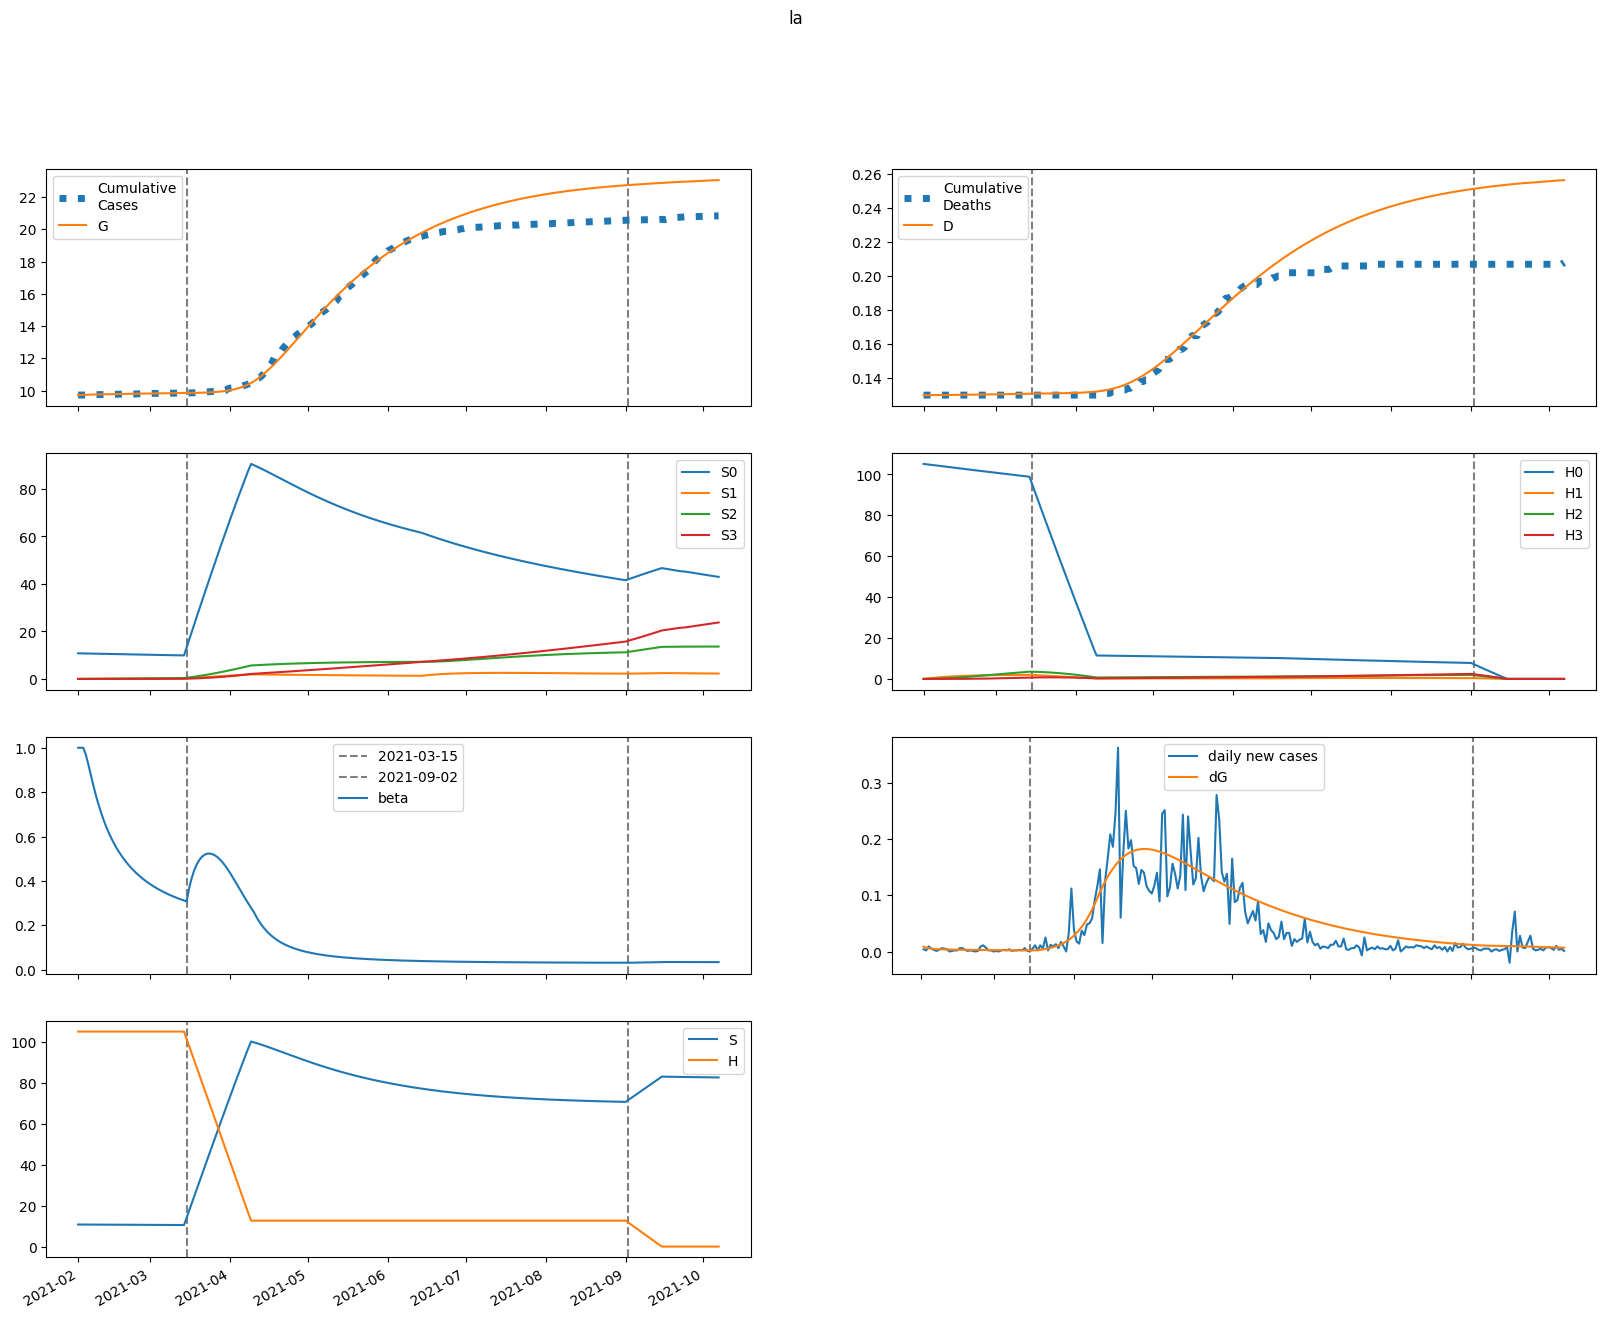

The file beside this chart, header and first rows:
series, 2021-02-01, 2021-02-02, 2021-02-03, 2021-02-04, 2021-02-05, 2021-02-06, 2021-02-07, 2021-02-08, 2021-02-09, 2021-02-10, 2021-02-11, 2021-02-12, 2021-02-13, 2021-02-14, 2021-02-15, 2021-02-16, 2021-02-17, 2021-02-18, 2021-02-19, 2021-02-20, 2021-02-21, 2021-02-22, 2021-02-23
S, 10787, 10787, 10783, 10778, 10771, 10764, 10756, 10749, 10741, 10733, 10726, 10718, 10711, 10704, 10696, 10689, 10682, 10675, 10669, 10662, 10655, 10649, 10643
E, 106.5, 85.19, 71.72, 62.97, 57.07, 52.9, 49.84, 47.51, 45.66, 44.16, 42.91, 41.83, 40.88, 40.02, 39.24, 38.51, 37.81, 37.15, 36.51, 35.89, 35.27, 34.68, 34.08
I, 0.0, 8.54, 12.11, 13.23, 13.22, 12.74, 12.11, 11.48, 10.9, 10.39, 9.959, 9.591, 9.278, 9.008, 8.772, 8.564, 8.377, 8.206, 8.047, 7.897, 7.755, 7.618, 7.485
A, 0.0, 12.76, 22.45, 30.15, 36.48, 41.86, 46.53, 50.64, 54.3, 57.6, 60.59, 63.3, 65.78, 68.05, 70.12, 72.02, 73.75, 75.33, 76.77, 78.07, 79.25, 80.3, 81.24
IH, 0.0, 0.0, 1.701, 4.02, 6.438, 8.723, 10.79, 12.62, 14.22, 15.63, 16.85, 17.93, 18.87, 19.7, 20.43, 21.08, 21.64, 22.14, 22.58, 22.97, 23.3, 23.59, 23.83
IN, 0.0, 0.0, 1.565, 3.69, 5.892, 7.959, 9.814, 11.44, 12.85, 14.08, 15.13, 16.04, 16.83, 17.52, 18.11, 18.62, 19.07, 19.45, 19.78, 20.06, 20.3, 20.5, 20.65
D, 130.0, 130.0, 130.0, 130, 130, 130, 130, 130, 130, 130.1, 130.1, 130.1, 130.1, 130.1, 130.1, 130.2, 130.2, 130.2, 130.2, 130.3, 130.3, 130.3, 130.3
R, 0.0, 0.0, 0.5103, 1.593, 3.235, 5.391, 8.008, 11.03, 14.42, 18.12, 22.1, 26.33, 30.78, 35.43, 40.25, 45.23, 50.35, 55.6, 60.96, 66.42, 71.97, 77.6, 83.3
G, 9720, 9729, 9735, 9741, 9746, 9751, 9755, 9759, 9763, 9766, 9770, 9773, 9777, 9780, 9783, 9786, 9790, 9793, 9796, 9798, 9801, 9804, 9807
H, 105106, 105106, 105106, 105106, 105106, 105106, 105106, 105106, 105106, 105106, 105106, 105106, 105106, 105106, 105106, 105106, 105106, 105106, 105106, 105106, 105106, 105106, 105106
S0, 10787, 10771, 10751, 10729, 10707, 10683, 10660, 10636, 10613, 10589, 10566, 10543, 10520, 10497, 10474, 10451, 10429, 10406, 10384, 10362, 10340, 10318, 10296
E0, 106.5, 85.19, 71.71, 62.95, 57.02, 52.83, 49.73, 47.36, 45.47, 43.93, 42.64, 41.52, 40.53, 39.64, 38.82, 38.06, 37.34, 36.65, 35.98, 35.33, 34.7, 34.08, 33.48
I0, 0.0, 8.54, 12.11, 13.23, 13.22, 12.74, 12.1, 11.46, 10.88, 10.36, 9.923, 9.547, 9.226, 8.948, 8.705, 8.489, 8.295, 8.117, 7.952, 7.796, 7.648, 7.506, 7.369
A0, 0.0, 12.76, 22.45, 30.15, 36.48, 41.85, 46.51, 50.61, 54.25, 57.53, 60.49, 63.18, 65.63, 67.86, 69.89, 71.75, 73.44, 74.97, 76.37, 77.62, 78.75, 79.76, 80.65
IH0, 0.0, 0.0, 1.701, 4.02, 6.437, 8.722, 10.79, 12.62, 14.22, 15.62, 16.84, 17.91, 18.84, 19.66, 20.38, 21.02, 21.57, 22.06, 22.49, 22.86, 23.18, 23.45, 23.68
IN0, 0.0, 0.0, 1.565, 3.69, 5.892, 7.959, 9.813, 11.44, 12.85, 14.07, 15.12, 16.02, 16.81, 17.48, 18.07, 18.57, 19.01, 19.38, 19.7, 19.97, 20.19, 20.37, 20.52
D0, 130.0, 130.0, 130.0, 130, 130, 130, 130, 130, 130, 130.1, 130.1, 130.1, 130.1, 130.1, 130.1, 130.2, 130.2, 130.2, 130.2, 130.3, 130.3, 130.3, 130.3
R0, 0.0, 0.0, 0.5103, 1.593, 3.235, 5.39, 8.007, 11.03, 14.41, 18.11, 22.09, 26.31, 30.76, 35.4, 40.21, 45.17, 50.28, 55.5, 60.84, 66.28, 71.8, 77.39, 83.06
G0, 9720, 9729, 9735, 9741, 9746, 9751, 9755, 9759, 9763, 9766, 9770, 9773, 9777, 9780, 9783, 9786, 9789, 9792, 9795, 9798, 9801, 9804, 9806
H0, 105106, 104948, 104791, 104634, 104477, 104320, 104164, 104007, 103851, 103696, 103540, 103385, 103230, 103075, 102920, 102766, 102612, 102458, 102304, 102151, 101997, 101844, 101692
S1, 0.0, 16.18, 31.17, 45.05, 57.89, 69.77, 80.75, 90.91, 100.3, 109, 117, 124.4, 131.2, 137.5, 143.4, 148.7, 153.7, 158.3, 162.5, 166.3, 169.9, 173.1, 176.2
E1, 0.0, 0.0, 0.005347, 0.02046, 0.04434, 0.07445, 0.1083, 0.144, 0.1801, 0.2154, 0.2494, 0.2816, 0.3116, 0.3393, 0.3646, 0.3875, 0.4081, 0.4264, 0.4424, 0.4564, 0.4684, 0.4786, 0.4871
I1, 0.0, 0.0, 0.0, 0.0004288, 0.001906, 0.004733, 0.008893, 0.01418, 0.02031, 0.02698, 0.03394, 0.04096, 0.04788, 0.05456, 0.06091, 0.06686, 0.07237, 0.07742, 0.082, 0.08612, 0.08979, 0.09302, 0.09582
A1, 0.0, 0.0, 0.0, 0.0006406, 0.003067, 0.008256, 0.01684, 0.02915, 0.04524, 0.065, 0.08821, 0.1146, 0.1437, 0.1753, 0.2089, 0.2443, 0.2809, 0.3186, 0.3569, 0.3956, 0.4345, 0.4732, 0.5116
IH1, 0.0, 0.0, 0.0, 0.0, 8.540714809993423e-05, 0.0004604, 0.001378, 0.003075, 0.005733, 0.009468, 0.01433, 0.02032, 0.02738, 0.03544, 0.04439, 0.05413, 0.06452, 0.07545, 0.0868, 0.09845, 0.1103, 0.1222, 0.1341
IN1, 0.0, 0.0, 0.0, 0.0, 7.860637799172714e-05, 0.0004232, 0.001265, 0.002819, 0.005248, 0.008653, 0.01308, 0.01851, 0.0249, 0.03217, 0.04023, 0.04897, 0.05826, 0.06801, 0.07809, 0.08841, 0.09886, 0.1093, 0.1198
D1, 0.0, 0.0, 0.0, 0.0, 0.0, 8.540714809993423e-08, 5.45797916160038e-07, 1.9239311417306876e-06, 4.998853619122658e-06, 1.0731838570573106e-05, 2.0199654443362777e-05, 3.453004213069234e-05, 5.484656361607544e-05, 8.222518497938139e-05, 0.0001177, 0.0001621, 0.0002162, 0.0002807, 0.0003561, 0.0004429, 0.0005414, 0.0006517, 0.0007739
R1, 0.0, 0.0, 0.0, 0.0, 2.5624303658470846e-05, 0.0001576, 0.0005377, 0.001361, 0.00286, 0.00529, 0.008913, 0.01399, 0.02077, 0.02947, 0.0403, 0.05344, 0.06903, 0.0872, 0.108, 0.1316, 0.158, 0.1872, 0.2192
G1, 0.0, 0.0, 0.0, 0.0004288, 0.00207, 0.005626, 0.0116, 0.02028, 0.03183, 0.04627, 0.06355, 0.08356, 0.1061, 0.1311, 0.1583, 0.1876, 0.2187, 0.2514, 0.2856, 0.3211, 0.3577, 0.3952, 0.4336
H1, 0.0, 157.7, 303.8, 439.3, 564.9, 681.2, 789.1, 888.9, 981.5, 1067, 1146, 1220, 1288, 1351, 1409, 1463, 1512, 1558, 1601, 1640, 1676, 1709, 1740
S2, 0.0, 0.0, 1.155, 3.367, 6.542, 10.59, 15.45, 21.02, 27.25, 34.08, 41.45, 49.29, 57.57, 66.24, 75.26, 84.58, 94.17, 104, 114, 124.2, 134.6, 145.1, 155.7
E2, 0.0, 0.0, 0.0, 0.00021, 0.0008995, 0.002261, 0.004401, 0.00736, 0.01114, 0.0157, 0.021, 0.02697, 0.03355, 0.04066, 0.04824, 0.0562, 0.06447, 0.073, 0.08171, 0.09054, 0.09944, 0.1084, 0.1172
I2, 0.0, 0.0, 0.0, 0.0, 1.6840330021538324e-05, 8.254237782138487e-05, 0.0002323, 0.0004964, 0.0008969, 0.001447, 0.002153, 0.003013, 0.004024, 0.005176, 0.006458, 0.007856, 0.009359, 0.01095, 0.01262, 0.01434, 0.01612, 0.01793, 0.01976
A2, 0.0, 0.0, 0.0, 0.0, 2.515587589024457e-05, 0.0001319, 0.0003975, 0.0009089, 0.001754, 0.003018, 0.004778, 0.007103, 0.01005, 0.01367, 0.01799, 0.02305, 0.02886, 0.03543, 0.04276, 0.05084, 0.05965, 0.06918, 0.07939
IH2, 0.0, 0.0, 0.0, 0.0, 0.0, 3.3538341511675574e-06, 1.9611591632663852e-05, 6.482098870875712e-05, 0.0001602, 0.0003302, 0.0006005, 0.0009968, 0.001543, 0.002261, 0.00317, 0.004285, 0.005619, 0.007179, 0.008973, 0.011, 0.01326, 0.01576, 0.01848
IN2, 0.0, 0.0, 0.0, 0.0, 0.0, 3.0867762344641895e-06, 1.8030150438301338e-05, 5.9524949849593525e-05, 0.0001469, 0.0003024, 0.0005494, 0.0009108, 0.001408, 0.002061, 0.002885, 0.003894, 0.005099, 0.006507, 0.008121, 0.009944, 0.01197, 0.0142, 0.01663
D2, 0.0, 0.0, 0.0, 0.0, 0.0, 0.0, 3.3538341511675574e-09, 2.296542578383141e-08, 8.778641449258854e-08, 2.479758898347682e-07, 5.781368151169243e-07, 1.1786638941036838e-06, 2.1755026155337604e-06, 3.7186876879298613e-06, 5.980009086854842e-06, 9.150102432841423e-06, 1.3435203322962915e-05, 1.9053752743587096e-05, 2.623299587179883e-05, 3.5205679617690046e-05, 4.620692435992116e-05, 5.947132144219983e-05, 7.523028913263898e-05
R2, 0.0, 0.0, 0.0, 0.0, 0.0, 1.0062350356097828e-06, 6.646828096032205e-06, 2.4675206936083317e-05, 6.805680368461349e-05, 0.0001556, 0.0003121, 0.0005682, 0.0009601, 0.001529, 0.00232, 0.003381, 0.004766, 0.006525, 0.008716, 0.01139, 0.01461, 0.01842, 0.02288
G2, 0.0, 0.0, 0.0, 0.0, 1.6840330021538324e-05, 8.89829882070166e-05, 0.0002703, 0.0006233, 0.001214, 0.002107, 0.003366, 0.00505, 0.007213, 0.009904, 0.01316, 0.01703, 0.02154, 0.02671, 0.03257, 0.03912, 0.04638, 0.05435, 0.06304
H2, 0.0, 0.0, 11.26, 32.83, 63.82, 103.4, 150.8, 205.4, 266.5, 333.4, 405.6, 482.7, 564.1, 649.4, 738.1, 829.9, 924.5, 1022, 1121, 1222, 1324, 1428, 1533
S3, 0.0, 0.0, 0.0, 0.01375, 0.05382, 0.1317, 0.2577, 0.4415, 0.6917, 1.016, 1.421, 1.915, 2.501, 3.186, 3.974, 4.869, 5.875, 6.995, 8.232, 9.588, 11.07, 12.67, 14.39
E3, 0.0, 0.0, 0.0, 0.0, 1.7075155736364013e-06, 8.61358441766578e-06, 2.5299964617585945e-05, 5.685268452769227e-05, 0.0001085, 0.0001852, 0.0002919, 0.0004329, 0.0006121, 0.0008328, 0.001098, 0.00141, 0.00177, 0.002179, 0.002639, 0.00315, 0.003711, 0.004322, 0.004982
I3, 0.0, 0.0, 0.0, 0.0, 0.0, 1.3694154103995135e-07, 7.753714125682669e-07, 2.507868675059932e-06, 6.10827548242984e-06, 1.2471834522820105e-05, 2.255828958009401e-05, 3.7343514054959534e-05, 5.7780696621905776e-05, 8.477047958081545e-05, 0.0001191, 0.0001616, 0.0002129, 0.0002734, 0.0003436, 0.0004239, 0.0005144, 0.0006153, 0.0007266
A3, 0.0, 0.0, 0.0, 0.0, 0.0, 2.0456157368732892e-07, 1.2282926175747487e-06, 4.2101145722784245e-06, 1.0852701815696951e-05, 2.341406545374366e-05, 4.466970046952486e-05, 7.785647921887081e-05, 0.0001266, 0.0001949, 0.0002868, 0.0004069, 0.0005595, 0.0007491, 0.0009802, 0.001257, 0.001584, 0.001965, 0.002405
IH3, 0.0, 0.0, 0.0, 0.0, 0.0, 0.0, 2.7272578177856186e-08, 1.8022005790457714e-07, 6.699503401580242e-07, 1.8502951398348987e-06, 4.2342866220970245e-06, 8.498413215778186e-06, 1.5477012381311255e-05, 2.61492358587432e-05, 4.1620771131614114e-05, 6.310216926357819e-05, 9.18852981268803e-05, 0.0001293, 0.0001768, 0.0002357, 0.0003074, 0.0003932, 0.0004945
IN3, 0.0, 0.0, 0.0, 0.0, 0.0, 0.0, 2.5100926992071557e-08, 1.6570841737579633e-07, 6.153875185139541e-07, 1.6978592322376476e-06, 3.881394501801276e-06, 7.781909667224563e-06, 1.4157008698237809e-05, 2.3893270595304644e-05, 3.7988830789011245e-05, 5.7532983095101545e-05, 8.368421164826407e-05, 0.0001176, 0.0001607, 0.0002139, 0.0002787, 0.0003562, 0.0004474
D3, 0.0, 0.0, 0.0, 0.0, 0.0, 0.0, 0.0, 2.7272578177856186e-11, 2.0749263608243333e-10, 8.774429762404576e-10, 2.7277381160753562e-09, 6.962024738172381e-09, 1.5460437953950566e-08, 3.093745033526182e-08, 5.708668619400502e-08, 9.870745732561913e-08, 1.6180962658919732e-07, 2.5369492471607764e-07, 3.8301406113460185e-07, 5.597999154606464e-07, 7.954778080582415e-07, 1.1028543607031925e-06, 1.4960868052989303e-06
R3, 0.0, 0.0, 0.0, 0.0, 0.0, 0.0, 8.182462947493158e-09, 6.027392658071853e-08, 2.4822717788122875e-07, 7.549682369288762e-07, 1.8920263018718062e-06, 4.137391179104561e-06, 8.171538718067724e-06, 1.4910110775044792e-05, 2.553220404182347e-05, 4.150361105494513e-05, 6.459467314868845e-05, 9.689265666284208e-05, 0.0001408, 0.0001991, 0.0002748, 0.0003712, 0.0004922
G3, 0.0, 0.0, 0.0, 0.0, 0.0, 1.3694154103995135e-07, 8.277449177381946e-07, 2.8567841818487186e-06, 7.416329261077509e-06, 1.611600775162827e-05, 3.097233530266095e-05, 5.438501268170478e-05, 8.910428022862146e-05, 0.0001382, 0.000205, 0.000293, 0.0004061, 0.000548, 0.0007228, 0.0009345, 0.001187, 0.001485, 0.001831
H3, 0.0, 0.0, 0.0, 0.1341, 0.5249, 1.285, 2.516, 4.311, 6.757, 9.929, 13.9, 18.73, 24.47, 31.19, 38.92, 47.71, 57.59, 68.59, 80.75, 94.1, 108.6, 124.4, 141.4
beta, 1, 1, 1, 0.9687, 0.9228, 0.8734, 0.8254, 0.781, 0.7405, 0.7039, 0.6708, 0.6409, 0.6138, 0.5892, 0.5668, 0.5463, 0.5275, 0.5102, 0.4942, 0.4795, 0.4658, 0.4531, 0.4412
